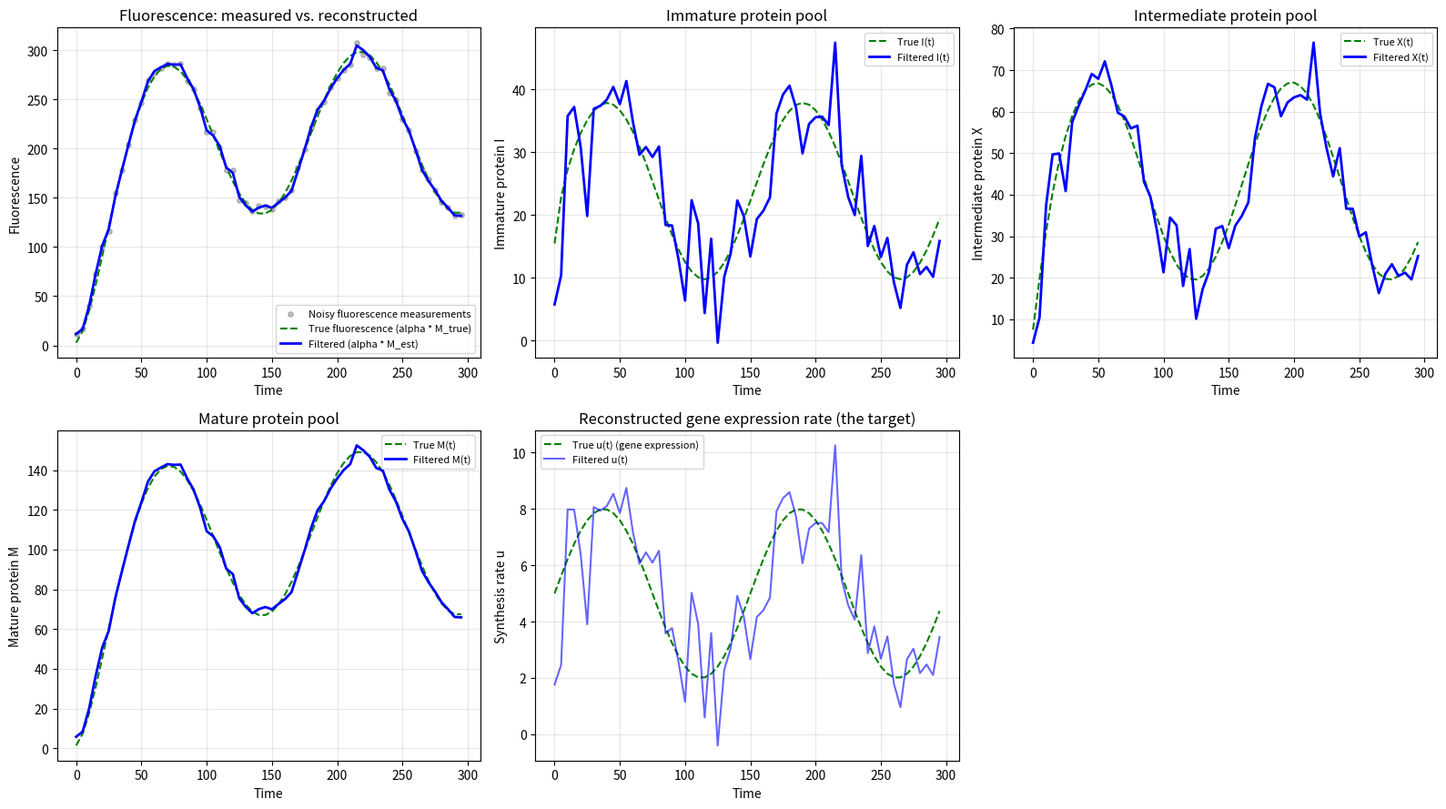

This figure's Python source:
"""
Kalman Filter: Fluorescent Protein Maturation Delay (2-step model)

State vector: x = [I, X, M, u]^T
I = immature protein, X = intermediate (partially matured) protein, M = mature (fluorescent) protein
a1 = km1 + kd   (effective immature-protein decay rate, I -> X)
a2 = km2 + kd   (effective intermediate-protein decay rate, X -> M)
b  = kb + kd    (effective mature-protein decay rate)
"""

import numpy as np
import matplotlib.pyplot as plt
from scipy.linalg import expm


# 1. Calibrated parameters (would be obtained from least squares optimisation)
km1 = 0.20  # I -> X maturation rate
km2 = 0.10  # X -> M maturation rate
kb = 0.03
kd = 0.01
alpha = 2.0 # Obtained by binomial partitioning method from Jan
dt = 5.0 # Time between successive measurements

# Process Noise
qI = 1e-4
qX = 1e-4
qM = 1e-4
qu = 1.0
# Large qu: the model expects u to be able to jump by a large amount between measurements, purely from this noise term.
# Small qu: the model is saying u is expected to barely move between measurements — any large jump in the true trajectory is treated as statistically unlikely by construction, regardless of what the data shows.

sigma_F = 5.0 # standard deviation of measurement noise
R = np.array([[sigma_F**2]]) # 1x1 array for measurement noise since only fluroescence is measured

a1 = km1 + kd
a2 = km2 + kd
b = kb + kd


# 2. dx/dt = Ax, needed up front so the degenerate-rate fallback below can use expm(A*dt)
A = np.array([
    [-a1, 0,   0,  1],
    [km1, -a2, 0,  0],
    [0,   km2, -b, 0],
    [0,   0,   0,  0],
])

eps = 1e-10  # guards against division by zero if any two of a1, a2, b coincide (degenerate case)
degenerate = abs(a1 - a2) < eps or abs(a2 - b) < eps or abs(a1 - b) < eps

if degenerate:
    # Two (or more) of a1, a2, b coincide: the partial-fraction terms below have removable
    # singularities that need L'Hopital limits, as in the 1-step file's a==b case -- but for a
    # 3-pole cascade there are several such limiting cases. Rather than deriving each one,
    # fall back to the numerically exact matrix exponential.
    F = expm(A * dt)
else:
    # 3. Hard-coded F from solving the cascade ODEs via Laplace, exploiting the triangular
    # structure of A (I -> X -> M, no coupling back upstream).
    # u(t) is modelled as random walk (all action is from process noise qu not F)
    F11 = np.exp(-a1 * dt)
    F14 = (1 - np.exp(-a1 * dt)) / a1

    F21 = km1 * (np.exp(-a1 * dt) - np.exp(-a2 * dt)) / (a2 - a1)
    F22 = np.exp(-a2 * dt)
    F24 = km1 * (1 / (a1 * a2)
                 - np.exp(-a1 * dt) / (a1 * (a2 - a1))
                 + np.exp(-a2 * dt) / (a2 * (a2 - a1)))

    F31 = km1 * km2 * (np.exp(-a1 * dt) / ((a2 - a1) * (b - a1))
                        + np.exp(-a2 * dt) / ((a1 - a2) * (b - a2))
                        + np.exp(-b * dt) / ((a1 - b) * (a2 - b)))
    F32 = km2 * (np.exp(-a2 * dt) - np.exp(-b * dt)) / (b - a2)
    F33 = np.exp(-b * dt)
    F34 = km1 * km2 * (1 / (a1 * a2 * b)
                        - np.exp(-a1 * dt) / (a1 * (a2 - a1) * (b - a1))
                        - np.exp(-a2 * dt) / (a2 * (a1 - a2) * (b - a2))
                        - np.exp(-b * dt) / (b * (a1 - b) * (a2 - b)))

    F = np.array([
        [F11, 0,   0,   F14],
        [F21, F22, 0,   F24],
        [F31, F32, F33, F34],
        [0,   0,   0,   1  ],
    ])


# 4. Defining H and Qc
# F_obs = alpha*M + noise
H = np.array([[0, 0, alpha, 0]])

Qc = np.diag([qI, qX, qM, qu])


# 5. Q via Van Loan
n = A.shape[0]
Mblock = np.block([[-A, Qc], [np.zeros((n, n)), A.T]]) * dt
expM = expm(Mblock)
Q = F @ expM[:n, n:]

# Sanity check: confirm hard-coded F matches expm(A*dt)
F_check = expm(A * dt)
print("Max difference between hard-coded F and expm(A*dt):",
      np.max(np.abs(F - F_check))) # Elemental differences

# Synthetic data generation for fluroescence tarce (will be replaced by real data)
np.random.seed(0)
n_steps = 60

t_true = np.arange(n_steps) * dt
true_u = 5 + 3 * np.sin(2 * np.pi * t_true / (n_steps * dt) * 2)   # synthetic gene expression

true_I = np.zeros(n_steps)
true_X = np.zeros(n_steps)
true_M = np.zeros(n_steps)
Ii, Xi, Mi = 0.0, 0.0, 0.0
for k in range(n_steps):
    Ii_next = F[0, 0] * Ii + F[0, 3] * true_u[k]
    Xi_next = F[1, 0] * Ii + F[1, 1] * Xi + F[1, 3] * true_u[k]
    Mi_next = F[2, 0] * Ii + F[2, 1] * Xi + F[2, 2] * Mi + F[2, 3] * true_u[k]
    Ii, Xi, Mi = Ii_next, Xi_next, Mi_next
    true_I[k] = Ii
    true_X[k] = Xi
    true_M[k] = Mi

z_n = alpha * true_M + np.random.normal(0, sigma_F, size=n_steps)


# 6. Iteration Zero: initialize, then predict (no known input to add)
x = np.array([[0.0], [0.0], [0.0], [0.0]])
P = np.diag([1e4, 1e4, 1e4, 1e4]).astype(float) # huge initial covariance as we have no idea

x = F @ x
P = F @ P @ F.T + Q


# 7. Iterations 1..N
I_est = np.zeros(n_steps)
X_est = np.zeros(n_steps)
M_est = np.zeros(n_steps)
u_est = np.zeros(n_steps)

x_est_all = np.zeros((n_steps, 4))
P_est_all = np.zeros((n_steps, 4, 4))
x_pred_all = np.zeros((n_steps, 4))
P_pred_all = np.zeros((n_steps, 4, 4))

for n_i in range(n_steps):
    z = np.array([[z_n[n_i]]])

    # Update
    K = P @ H.T @ np.linalg.inv(H @ P @ H.T + R) # Kalman Gain (how much to trust measurement vs prediction based on uncertainties)
    x = x + K @ (z - H @ x) # State Update
    I4 = np.eye(4)
    P = (I4 - K @ H) @ P @ (I4 - K @ H).T + K @ R @ K.T # Covariance Update

    I_est[n_i] = x[0, 0]
    X_est[n_i] = x[1, 0]
    M_est[n_i] = x[2, 0]
    u_est[n_i] = x[3, 0]
    x_est_all[n_i] = x.flatten() # Filtered (Posterior) estimate incorporating measurement at step n_i
    P_est_all[n_i] = P

    # Predict
    if n_i < n_steps - 1:
        x = F @ x  # State Extrapolation
        P = F @ P @ F.T + Q # Covariance Extrapolation
        x_pred_all[n_i + 1] = x.flatten() # Predicted (Prior) Estimate for step n_i+1 before measurement has been incorporated
        P_pred_all[n_i + 1] = P

print(f"{'n':>3} {'measured F':>12} {'est. I':>10} {'est. X':>10} {'est. M':>10} {'est. u':>10}")
for n_i in range(n_steps):
    print(f"{n_i+1:3d} {z_n[n_i]:12.2f} {I_est[n_i]:10.3f} {X_est[n_i]:10.3f} {M_est[n_i]:10.3f} {u_est[n_i]:10.3f}")


# Plotting fluroescence fit and I, X, M, U trajectories for filtered vs ground truth
t = np.arange(n_steps) * dt

fig, axes = plt.subplots(2, 3, figsize=(16, 9))

# Fluorescence: measured vs. reconstructed (alpha * M)
ax = axes[0, 0]
ax.scatter(t, z_n, c='gray', s=15, alpha=0.5, label='Noisy fluorescence measurements')
ax.plot(t, alpha * true_M, 'g--', lw=1.5, label='True fluorescence (alpha * M_true)')
ax.plot(t, alpha * M_est, 'b-', lw=2, label='Filtered (alpha * M_est)')
ax.set_xlabel('Time')
ax.set_ylabel('Fluorescence')
ax.set_title('Fluorescence: measured vs. reconstructed')
ax.legend(fontsize=8)
ax.grid(alpha=0.3)

# Immature protein I(t)
ax = axes[0, 1]
ax.plot(t, true_I, 'g--', lw=1.5, label='True I(t)')
ax.plot(t, I_est, 'b-', lw=2, label='Filtered I(t)')
ax.set_xlabel('Time')
ax.set_ylabel('Immature protein I')
ax.set_title('Immature protein pool')
ax.legend(fontsize=8)
ax.grid(alpha=0.3)

# Intermediate protein X(t)
ax = axes[0, 2]
ax.plot(t, true_X, 'g--', lw=1.5, label='True X(t)')
ax.plot(t, X_est, 'b-', lw=2, label='Filtered X(t)')
ax.set_xlabel('Time')
ax.set_ylabel('Intermediate protein X')
ax.set_title('Intermediate protein pool')
ax.legend(fontsize=8)
ax.grid(alpha=0.3)

# Mature protein M(t)
ax = axes[1, 0]
ax.plot(t, true_M, 'g--', lw=1.5, label='True M(t)')
ax.plot(t, M_est, 'b-', lw=2, label='Filtered M(t)')
ax.set_xlabel('Time')
ax.set_ylabel('Mature protein M')
ax.set_title('Mature protein pool')
ax.legend(fontsize=8)
ax.grid(alpha=0.3)

# Reconstructed synthesis rate u(t) -- the actual scientific target
ax = axes[1, 1]
ax.plot(t, true_u, 'g--', lw=1.5, label='True u(t) (gene expression)')
ax.plot(t, u_est, 'b-', lw=1.5, alpha=0.6, label='Filtered u(t)')
ax.set_xlabel('Time')
ax.set_ylabel('Synthesis rate u')
ax.set_title('Reconstructed gene expression rate (the target)')
ax.legend(fontsize=8)
ax.grid(alpha=0.3)

axes[1, 2].axis('off')

plt.tight_layout()
plt.show()
